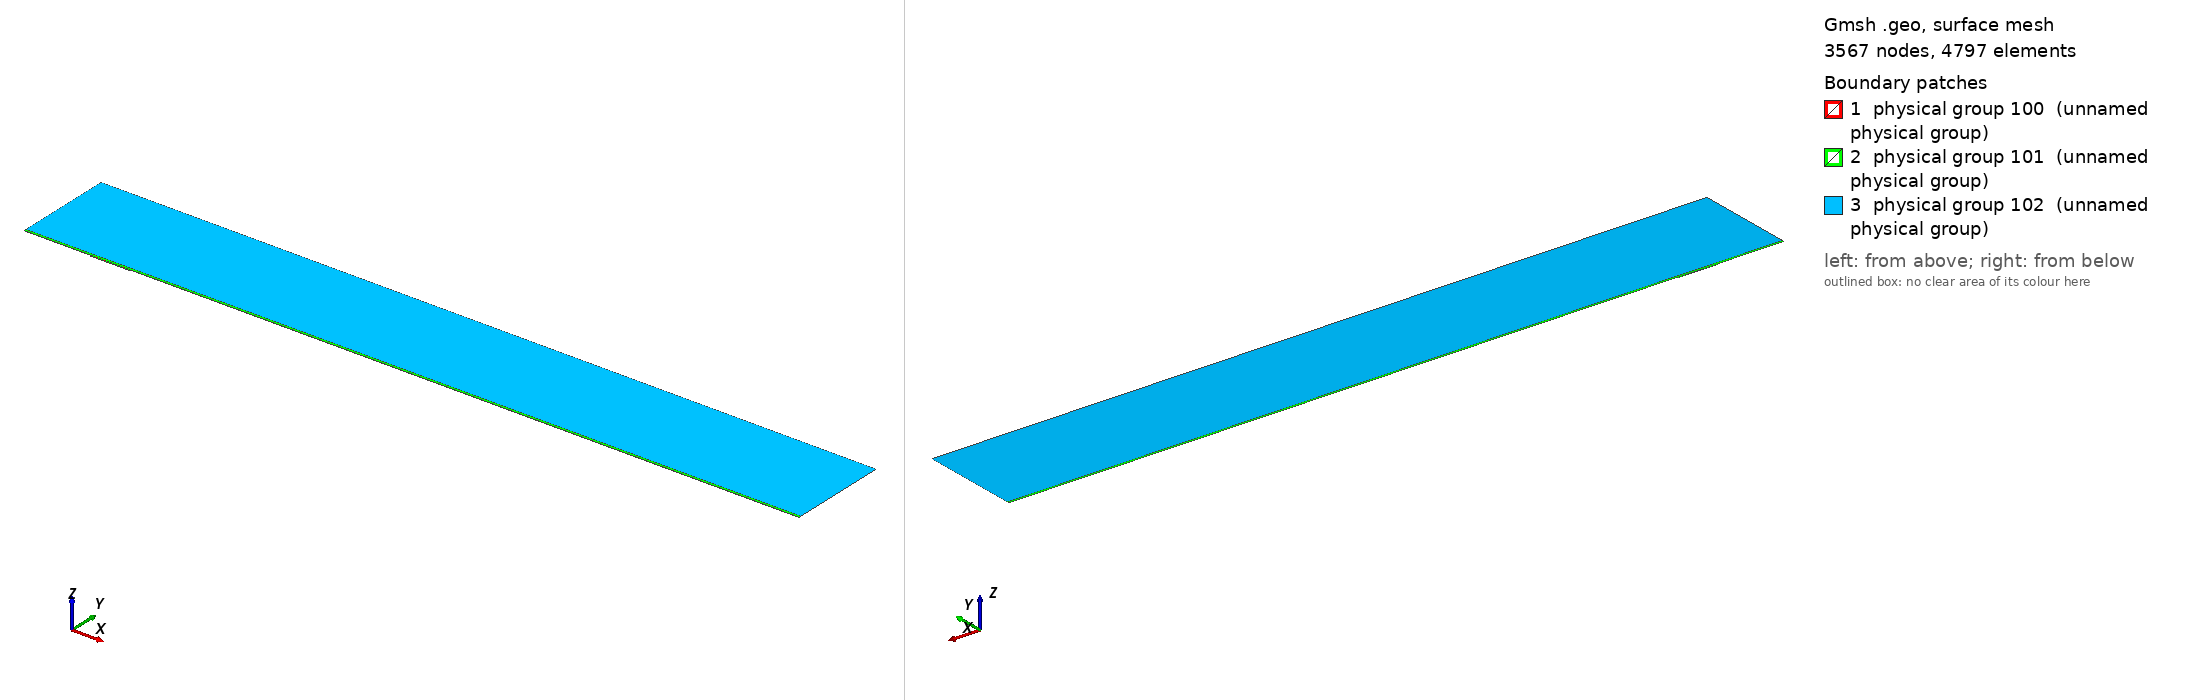

Gmsh geometry script, surface-meshed: 3567 nodes, 4797 surface elements. Boundary patches (legend numbers): 1 physical group 100 (unnamed physical group), 2 physical group 101 (unnamed physical group), 3 physical group 102 (unnamed physical group). Left view from above one corner, right view from below the opposite corner. Legend entries are the model's physical surfaces. The drawing asked Gmsh for element sizes between 1% and 20% of the model's largest extent; the script's own settings can give other sizes.

=== mesh.geo (drawn) ===
// Macro parameters
deltaStar = 1;
D = 1.5 * deltaStar; // depth of the gap 
W = 60 * deltaStar; // width of the gap
r = 16; // length of non-constant quads upstream and downstream of the gap
s = 8; // length of non-constant quads left and right inside the gap
BL = 0.25 * deltaStar; // height of the second layer of quad elements
BL_upper = 3.5 * deltaStar; // height of the third layer of quad elements
x0 = 100 * deltaStar; // x distance from inflow to gap
lengthOutflow = 1000 * deltaStar; // length after the gap
x3 = W + lengthOutflow; // last point of the domain
height = 150 * deltaStar; // height of the triangular region
triagHeightRegion_inflow = height - BL - BL_upper; // height of the triangular region

// Micro parameters
dx = 0.2; // dx of square elements near the leading and trailing edge of the gap (most resolution-demanding points in the domain)
dy = 1.25 * dx; 
size_triag_v_top = 64; // size of the elements in the upper triangular region

// All the value below are between 0 and 1. =1  means the elements are all equal in size. Avoid using values very close to 1, because we dividing by log(p) in the formula.
dy_in_v_right = 1.5; // heighest quad in the upper layer of quads, in the right part of the gap
dy_in_v_left = 1.75; // heighest quad in the upper layer of quads, in the left part of the gap

// fit (check the file scripts/fit_gmsh.py for more details)
p_in_v_left = 1.0335663036230878 - 1.0234149444433507/(W - 0.8098798097181781)^0.5991729377115732; // densitiy concentration of elements inside the gap, vertically, near the left wall.
p_in_v_right = 1.008073572191136 - 1.1471875292840257/(W - 1.2941255994826328)^0.7890392764815325; // densitiy concentration of elements inside the gap, vertically, near the right wall.
p_in_h_bottom = 0.9; // densitiy concentration of elements inside the gap, horizontally. 
p_in_h_top = 0.9; // densitiy concentration of elements inside the gap, horizontally. 

p_out_h = 0.5; // densitiy concentration of elements outside the gap, horizontally.
p_out_h_upper = 0.5; // densitiy concentration of elements outside the gap, horizontally on the upper layer of quads
p_out_v_inflow_dense = 0.8; // densitiy concentration of elements outside the gap, vertically, near the inflow and the gap
p_out_v_inflow_sparse = 0.99; // densitiy concentration of elements outside the gap, vertically, near the inflow and far from the gap
p_out_v_outflow_dense = 0.9; // densitiy concentration of elements outside the gap, vertically, near the outflow and the gap
p_out_v_outflow_sparse = 0.995; // densitiy concentration of elements outside the gap, vertically, near the outflow and far from the gap
p_triag_h_inflow = 0.8; // densitiy concentration of elements in the triangular region of the domain, horizontally.
p_triag_h_outflow = p_triag_h_inflow; // densitiy concentration of elements in the triangular region of the domain, horizontally.

enlarge_triag_inflow = 1.1; // heigher the value, larger the elements in the triangular region near the inflow
enlarge_triag_outflow = 1.1; // heigher the value, larger the elements in the triangular region near the outflow

// Automated parameters 
a_in_v_right = dx / (W / 2);
a_in_v_left = dx / (W / 2);
a_in_h_bottom = dy / (D / 2);
a_in_h_top = dx / (D / 2);
a_out_h = dx / BL;
a_out_v_inflow_dense = dx / r;
a_out_v_outflow_dense = dx / r;

// for the derivation of the formula, see file 20250123_gmshFormula.md in the docs folder
N_in_v_right = Ceil( Log (a_in_v_right / (1 - p_in_v_right + a_in_v_right * p_in_v_right)) / Log(p_in_v_right) );
N_in_v_left = Ceil( Log (a_in_v_left / (1 - p_in_v_left + a_in_v_left * p_in_v_left)) / Log(p_in_v_left) );
N_in_h_bottom = Ceil( Log (a_in_h_bottom / (1 - p_in_h_bottom + a_in_h_bottom * p_in_h_bottom)) / Log(p_in_h_bottom) );
N_in_h_top = Ceil( Log (a_in_h_top / (1 - p_in_h_top + a_in_h_top * p_in_h_top)) / Log(p_in_h_top) );
N_out_h = Ceil( Log (a_out_h / (1 - p_out_h + a_out_h * p_out_h)) / Log(p_out_h) ) + 1; // + 1 is to correct the fact that the distance is too small to properly approximate the dx length
N_out_v_inflow_dense = Ceil( Log (a_out_v_inflow_dense / (1 - p_out_v_inflow_dense + a_out_v_inflow_dense * p_out_v_inflow_dense)) / Log(p_out_v_inflow_dense) );
N_out_v_outflow_dense = Ceil( Log (a_out_v_outflow_dense / (1 - p_out_v_outflow_dense + a_out_v_outflow_dense * p_out_v_outflow_dense)) / Log(p_out_v_outflow_dense) );

p_for_a_out_v_inflow_sparse_computation = p_out_v_inflow_dense;
p_for_a_out_v_outflow_sparse_computation = (p_out_v_outflow_dense + p_out_v_outflow_dense) / 2;
a_out_v_inflow_sparse = r / (x0 - r) * (1 - p_for_a_out_v_inflow_sparse_computation) / (1 - p_for_a_out_v_inflow_sparse_computation^(N_out_v_inflow_dense + 1));
a_out_v_outflow_sparse = r / (lengthOutflow - r) * (1 - p_for_a_out_v_outflow_sparse_computation) / (1 - p_for_a_out_v_outflow_sparse_computation^(N_out_v_outflow_dense + 1));

N_out_v_inflow_sparse = Ceil( Log(a_out_v_inflow_sparse / (1 - p_out_v_inflow_sparse + a_out_v_inflow_sparse * p_out_v_inflow_sparse)) / Log(p_out_v_inflow_sparse) );
N_out_v_outflow_sparse = Ceil( Log(a_out_v_outflow_sparse / (1 - p_out_v_outflow_sparse + a_out_v_outflow_sparse * p_out_v_outflow_sparse)) / Log(p_out_v_outflow_sparse) );


// second layer of quads
a_out_h_upper = (BL) / (BL_upper) * (1 - p_out_h) / (1 - p_out_h^(N_out_h + 1));
N_out_h_upper = Ceil( Log(a_out_h_upper / (1 - p_out_h_upper + a_out_h_upper * p_out_h_upper)) / Log(p_out_h_upper) );

// ---------------------------
// for triangular region
// ---------------------------
a_triag_h_inflow = (BL_upper) / (triagHeightRegion_inflow) * (1 - p_out_h_upper) / (1 - p_out_h_upper^(N_out_h_upper + 1));
a_triag_h_outflow = a_triag_h_inflow;
N_triag_v_top = Ceil( (x3 + x0) / size_triag_v_top ); // we assume p_triag_v = 1, otherwise the formula is different
N_triag_h_inflow = Ceil( Log(a_triag_h_inflow / (1 - p_triag_h_inflow + a_triag_h_inflow * p_triag_h_inflow)) / Log(p_triag_h_inflow) );
N_triag_h_outflow = Ceil( Log(a_triag_h_outflow / (1 - p_triag_h_outflow + a_triag_h_outflow * p_triag_h_outflow)) / Log(p_triag_h_outflow) );
N_triag_h_inflow = Ceil( N_triag_h_inflow / enlarge_triag_inflow );
N_triag_h_outflow = Ceil( N_triag_h_outflow / enlarge_triag_outflow );

Point(1) = {-x0, 0, 0};
Point(2) = {0,0,0};
Point(3) = {0,-D,0};
Point(4) = {W,-D,0};
Point(5) = {W,0,0};
Point(6) = {x3,0,0};
Point(8) = {x3,height,0};
Point(7) = {x3,BL,0};
Point(9) = {-x0,height,0};
Point(10) = {-x0,BL,0};
Point(11) = {0,BL,0};
Point(12) = {W,BL,0};
Point(13) = {W/2,0,0};
Point(14) = {W/2,BL,0};
Point(15) = {0,-D/2,0};
Point(16) = {W/2,-D,0};
Point(17) = {W,-D/2,0};
Point(18) = {-r,0,0};
Point(19) = {-r,BL,0};
Point(20) = {W + r,0,0};
Point(21) = {W + r,BL,0};
Point(22) = {-x0,BL+BL_upper,0};
Point(23) = {-r,BL+BL_upper,0};
Point(24) = {W + r,BL+BL_upper,0};
Point(25) = {x3,BL+BL_upper,0};
Point(26) = {0,BL+BL_upper,0};
Point(27) = {W/2,BL+BL_upper,0};
Point(28) = {W,BL+BL_upper,0};

Line(1) = {1,18};
Line(2) = {2,15};
Line(3) = {3,16};
Line(4) = {4,17};
Line(5) = {5,20};
Line(6) = {6,7};
Line(7) = {7,25};
Line(8) = {8,9};
Line(9) = {9,22};
Line(10) = {10,19};
Line(11) = {10,1};
Line(12) = {11,14};
Line(13) = {12,21};
Line(14) = {2,13};
Line(15) = {15,3};
Line(16) = {16,4};
Line(17) = {17,5};
Line(18) = {13,5};
Line(19) = {14,12};
Line(20) = {18,2};
Line(21) = {20,6};
Line(22) = {21,7};
Line(23) = {19,11};
Line(24) = {22,10};
Line(25) = {25,8};
Line(26) = {25,24};
Line(27) = {22,23};
Line(30) = {23,26};
Line(31) = {26,27};
Line(32) = {27,28};
Line(33) = {28,24};

// outer quads
Curve Loop(1) = {5, 21, 6, -22, -13, -19, -12, -23, -10, 11, 1, 20, 14, 18};
Plane Surface(1) = {1};

// inside gap
Curve Loop(2) = {2, 15, 3, 16, 4, 17, -18, -14};
Plane Surface(2) = {2};

// triangular region
Curve Loop(3) = {-26, 25, 8, 9, 27, 30, 31,32,33};
Plane Surface(3) = {3};

// 3rd layer of quads
Curve Loop(4) = {-24, 27, 30, 31,32,33, -26,-7,-22,-13,-19,-12,-23,-10};

Plane Surface(4) = {4};


// This defines the surfaces that will be meshed with quad elements
Transfinite Surface {1} = {1, 6, 7, 10};
Transfinite Surface {2} = {3, 4, 5, 2}; // number '2' must match the number '2' of plane surface
Transfinite Surface {4} = {7, 25, 22, 10};

Transfinite Curve {18, 16, 19,32} = N_in_v_right Using Progression p_in_v_right;
Transfinite Curve {-14, -3, -12, -31} = N_in_v_left Using Progression p_in_v_left;

Transfinite Curve {15, -4} = N_in_h_bottom Using Progression p_in_h_bottom;
Transfinite Curve {-2, 17} = N_in_h_top Using Progression p_in_h_top;


Transfinite Curve {11, -6} = N_out_h Using Progression p_out_h;
Transfinite Curve {24, 28, 29, -7} = N_out_h_upper Using Progression p_out_h_upper;
Transfinite Curve {10, 1, 27} = N_out_v_inflow_sparse Using Progression p_out_v_inflow_sparse;
Transfinite Curve {20, 23, 30} = N_out_v_inflow_dense Using Progression p_out_v_inflow_dense;
Transfinite Curve {-21, -22, 26} = N_out_v_outflow_sparse Using Progression p_out_v_outflow_sparse;
Transfinite Curve {-5, -13,-33} = N_out_v_outflow_dense Using Progression p_out_v_outflow_dense;

Recombine Surface {1, 2, 4};

// for triangluar region
Transfinite Curve {8} = N_triag_v_top Using Progression 1;
Transfinite Curve {-25} = N_triag_h_outflow Using Progression p_triag_h_outflow;
Transfinite Curve {9} = N_triag_h_inflow Using Progression p_triag_h_inflow;


// defining boundary
Physical Curve(1) = {9,24,11}; // inlet
Physical Curve(2) = {7,25,6}; // outlet
Physical Curve(3) = {8}; // top
Physical Curve(4) = {1, 20, 2, 15, 3, 16, 4, 17, 5, 21}; // wall


Physical Surface(100) = {1};
Physical Surface(101) = {2, 4};
Physical Surface(102) = {3};
